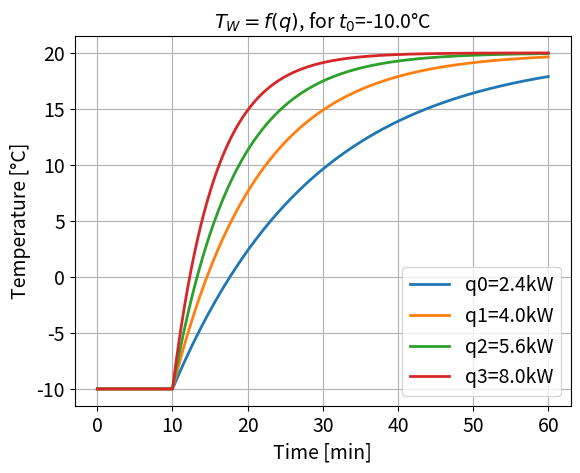

Source code (Python):
import numpy as np
import matplotlib.pyplot as plt
from scipy.integrate import odeint


# Simple thermal model
def thermal(T, t):
    if t > t_start:
        step = Qin
    else:
        step = 0
 
    return (step - (T - Tw) * Kc) / Cv


# Parameters
FONT_SIZE = 14

Q = 4000  # Heater power [W]
#  Temperatures [deg C]
T0 = -10
Tfinal = 20
#  Room dimensionsimensions [m]
x = 5
y = 5
z = 3
# Air thermodynamic parameters
Cp = 1005  # Specific heat [J/kgK]
rho = 1.2  # Density [kg/m3]

V = np.prod([x, y, z])
Cv = Cp * rho * V

qN = [0.6*Q, 1.0 * Q, 1.4*Q, 2.0*Q]
Tw = T0

t_start = 600;
t = np.arange(0, 3600, 1)

out_T = [[0] for i in range(len(qN))]

# Simulation
for i in range(len(qN)):
    Qin = qN[i]
    Kc = qN[i] / (Tfinal - T0)
    out_T[i] = odeint(thermal, T0, t)

# Plot
fig1 = plt.figure()
ax = fig1.add_subplot()
for i in range(len(qN)):
    ax.plot(t / 60, out_T[i], lw=2, label=f'q{i}={(qN[i] / 1000):.1f}kW')
ax.set_title(f'$T_W=f(q)$, for $t_0$={T0:.1f}\u00B0C', fontsize=FONT_SIZE)
ax.set_xlabel('Time [min]', fontsize=FONT_SIZE)
ax.set_ylabel('Temperature [\u00B0C]', fontsize=FONT_SIZE)
ax.xaxis.set_tick_params(labelsize=FONT_SIZE)
ax.yaxis.set_tick_params(labelsize=FONT_SIZE)
plt.legend(fontsize=FONT_SIZE)
plt.grid()
plt.show()
